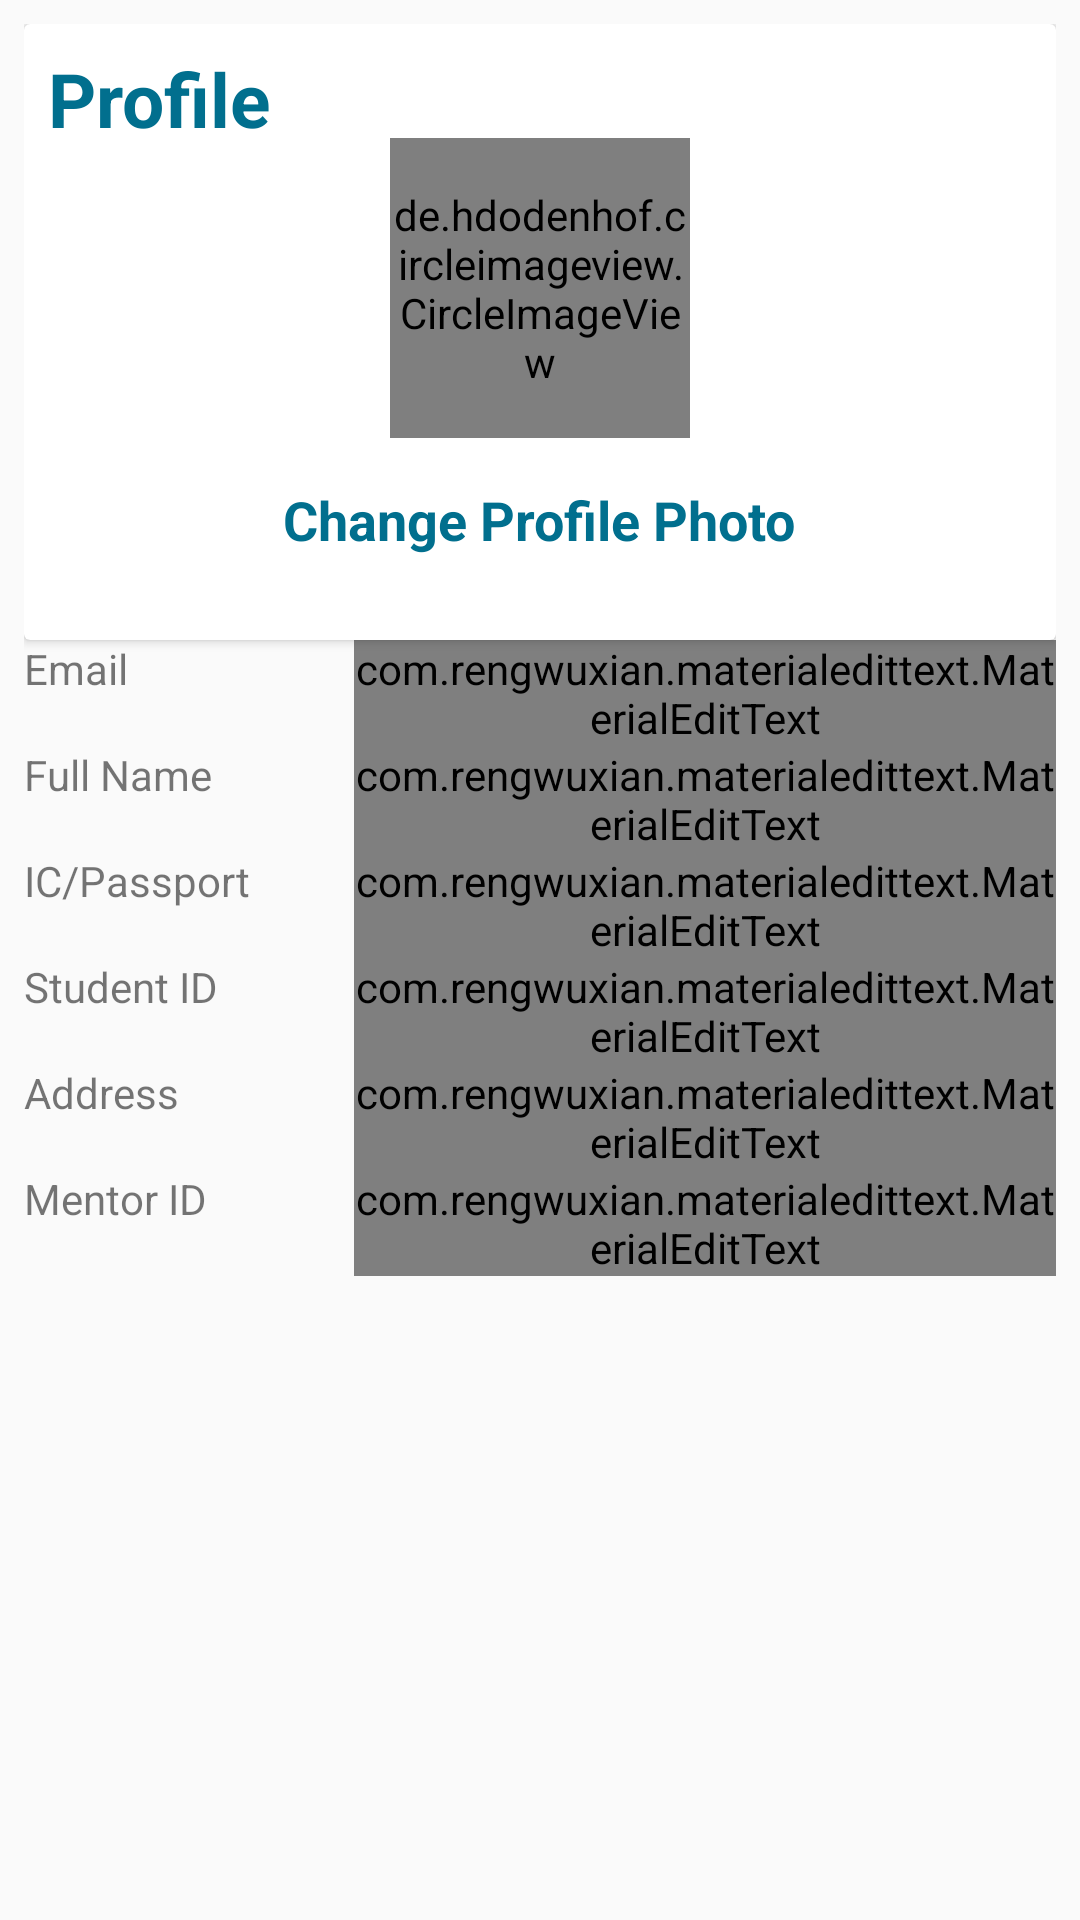

Here is an Android app screen rendered from its layout file. Give the layout XML and the strings, colors and styles it references.
<!-- AndroidManifest.xml: application theme AppTheme -->
<!-- res/layout/fragment_profile.xml -->
<?xml version="1.0" encoding="utf-8"?>
<LinearLayout xmlns:android="http://schemas.android.com/apk/res/android"
    xmlns:tools="http://schemas.android.com/tools"
    android:layout_width="match_parent"
    android:layout_height="match_parent"
    android:orientation="vertical"
    android:padding="8dp"
    android:fitsSystemWindows="true"
    tools:context=".Fragments.ProfileFragment">

  
  <androidx.cardview.widget.CardView
      android:layout_width="match_parent"
      android:layout_height="wrap_content"
      >

      <RelativeLayout
          android:layout_width="match_parent"
          android:layout_height="wrap_content"
          android:padding="8dp">

          <TextView
              android:layout_width="wrap_content"
              android:layout_height="wrap_content"
              android:text="Profile"
              android:textSize="25dp"
              android:textColor="@color/colorPrimaryDark"
              android:textStyle="bold"/>

          <de.hdodenhof.circleimageview.CircleImageView
              android:layout_height="100dp"
              android:layout_width="100dp"
              android:id="@+id/profile_image"
              android:layout_centerHorizontal="true"
              android:layout_marginTop="30dp"
              android:src="@mipmap/ic_launcher"/>

          <TextView
              android:layout_width="wrap_content"
              android:layout_height="wrap_content"
              android:text="Change Profile Photo"
              android:layout_below="@id/profile_image"
              android:layout_centerHorizontal="true"
              android:layout_marginTop="15dp"
              android:textColor="@color/colorPrimaryDark"
              android:textStyle="bold"
              android:id="@+id/username"
              android:textSize="18dp"
              android:layout_marginBottom="20dp"/>

      </RelativeLayout>
  </androidx.cardview.widget.CardView>

    <LinearLayout
        android:layout_width="match_parent"
        android:layout_height="wrap_content"
        android:orientation="vertical"
        android:focusableInTouchMode="true">

        <LinearLayout
            android:layout_width="match_parent"
            android:layout_height="wrap_content"
            android:weightSum="10"
            android:orientation="horizontal">
            <TextView
                android:layout_height="wrap_content"
                android:layout_width="0dp"
                android:layout_weight="3"
                android:text="Email"/>

            <com.rengwuxian.materialedittext.MaterialEditText
                android:id="@+id/txtEmailAddress"
                android:layout_width="0dp"
                android:layout_weight="7"
                android:layout_height="wrap_content"
                android:layout_marginLeft="10dp"
                android:hint="Email"
                android:inputType="textCapWords"
                android:singleLine="true" />
        </LinearLayout>

    <LinearLayout
        android:layout_width="match_parent"
        android:layout_height="wrap_content"
        android:weightSum="10"
        android:orientation="horizontal">
        <TextView
            android:layout_height="wrap_content"
            android:layout_width="0dp"
            android:layout_weight="3"
            android:text="Full Name"/>

        <com.rengwuxian.materialedittext.MaterialEditText
            android:id="@+id/txtName"
            android:layout_width="0dp"
            android:layout_weight="7"
            android:layout_height="wrap_content"
            android:layout_marginLeft="10dp"
            android:hint="Full Name"
            android:enabled="false"
            android:inputType="textCapWords"
            android:singleLine="true" />
    </LinearLayout>


    <LinearLayout
        android:layout_width="match_parent"
        android:layout_height="wrap_content"
        android:weightSum="10"
        android:orientation="horizontal">
        <TextView
            android:layout_height="wrap_content"
            android:layout_width="0dp"
            android:layout_weight="3"
            android:text="IC/Passport"/>

        <com.rengwuxian.materialedittext.MaterialEditText
            android:id="@+id/txtIcPassport"
            android:layout_width="0dp"
            android:layout_weight="7"
            android:layout_height="wrap_content"
            android:enabled="false"
            android:layout_marginLeft="10dp"
            android:hint="IC/Passport"
            android:inputType="textCapWords"
            android:singleLine="true" />
    </LinearLayout>

    <LinearLayout
        android:layout_width="match_parent"
        android:layout_height="wrap_content"
        android:weightSum="10"
        android:orientation="horizontal">
        <TextView
            android:layout_height="wrap_content"
            android:layout_width="0dp"
            android:layout_weight="3"
            android:text="Student ID"/>

        <com.rengwuxian.materialedittext.MaterialEditText
            android:id="@+id/txtStudentId"
            android:layout_width="0dp"
            android:layout_weight="7"
            android:layout_height="wrap_content"
            android:enabled="false"
            android:layout_marginLeft="10dp"
            android:hint="Student ID"
            android:inputType="textCapWords"
            android:singleLine="true" />
    </LinearLayout>

    <LinearLayout
        android:layout_width="match_parent"
        android:layout_height="wrap_content"
        android:weightSum="10"
        android:orientation="horizontal">
        <TextView
            android:layout_height="wrap_content"
            android:layout_width="0dp"
            android:layout_weight="3"
            android:text="Address"/>

        <com.rengwuxian.materialedittext.MaterialEditText
            android:id="@+id/txtAddress"
            android:layout_width="0dp"
            android:layout_weight="7"
            android:layout_height="wrap_content"
            android:layout_marginLeft="10dp"
            android:hint="Address"
            android:inputType="textCapWords"
            android:singleLine="false" />
    </LinearLayout>

    <LinearLayout
        android:layout_width="match_parent"
        android:layout_height="wrap_content"
        android:weightSum="10"
        android:orientation="horizontal">
        <TextView
            android:layout_height="wrap_content"
            android:layout_width="0dp"
            android:layout_weight="3"
            android:text="Mentor ID"/>

        <com.rengwuxian.materialedittext.MaterialEditText
            android:id="@+id/txtMentor"
            android:layout_width="0dp"
            android:layout_weight="7"
            android:layout_height="wrap_content"
            android:layout_marginLeft="10dp"
            android:hint="Mentor"
            android:inputType="textCapWords"
            android:singleLine="true" />
    </LinearLayout>

    </LinearLayout>
</LinearLayout>
<!-- res/layout/appbar_profile_chat.xml (included above) -->
<?xml version="1.0" encoding="utf-8"?>
<androidx.appcompat.widget.Toolbar xmlns:android="http://schemas.android.com/apk/res/android"
    xmlns:app="http://schemas.android.com/apk/res-auto"
    android:id="@+id/myToolBar"
    android:layout_width="match_parent"
    android:layout_height="?attr/actionBarSize"
    android:background="#fff"
    android:textAlignment="viewStart"
    android:theme="@style/ThemeOverlay.AppCompat.Dark"
    app:title="Profile"
    app:titleTextAppearance="@style/TextAppearance.AppCompat.Large"
    app:titleTextColor="@color/colorPrimaryDark">


</androidx.appcompat.widget.Toolbar>
<!-- resources referenced by this layout -->
<resources>
  <color name="colorPrimaryDark">#016F8E</color>
  <style name="AppTheme" parent="Theme.AppCompat.Light.NoActionBar">
          
          <item name="colorPrimary">@color/colorPrimary</item>
          <item name="colorPrimaryDark">@color/colorPrimaryDark</item>
          <item name="colorAccent">@color/colorAccent</item>
      </style>
  <color name="colorPrimary">#97ADB8</color>
  <color name="colorAccent">#016F8E</color>
</resources>
